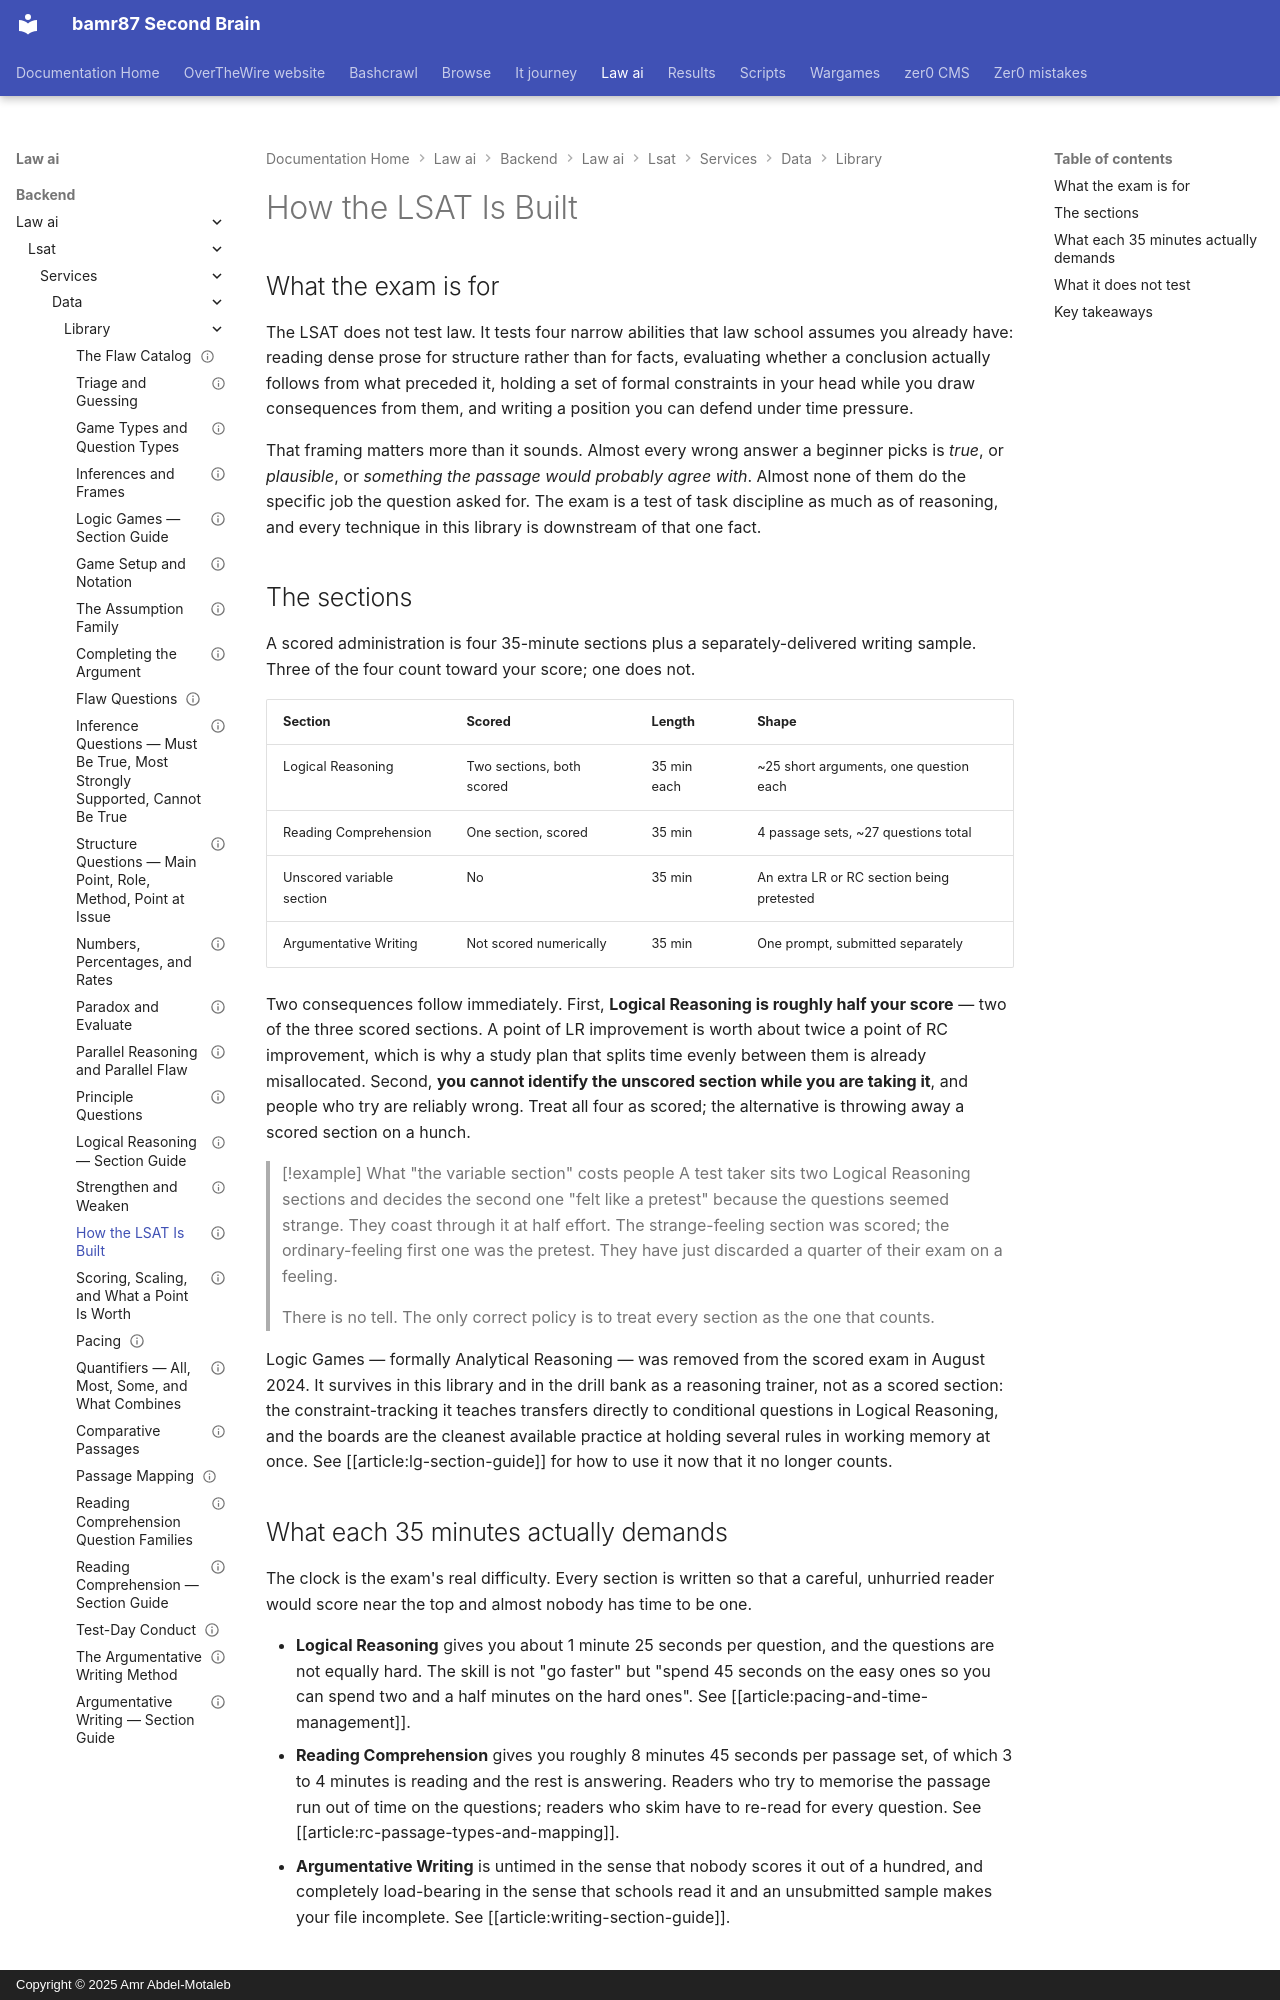

repository: bamr87/README · page: law-ai/backend/law_ai/lsat/services/data/library/lsat-exam-architecture/index.html · generator: mkdocs · copyright: Copyright © 2025 Amr Abdel-Motaleb

---
archetypes: []
concepts: []
id: lsat-exam-architecture
kind: orientation
last_reviewed: 2026-09-03
level: foundation
prerequisites: []
references:
- title: LSAC — About the LSAT
  url: https://www.lsac.org/lsat/taking-lsat/about-lsat
related:
- lsat-scoring-and-percentiles
- building-a-study-plan
- test-day-logistics
revision: 1
sections: []
source_file: backend/law_ai/lsat/services/data/library/lsat-exam-architecture.md
source_repo: bamr87/law-ai
source_url: https://github.com/bamr87/law-ai/blob/main/backend/law_ai/lsat/services/data/library/lsat-exam-architecture.md
status: reviewed
summary: The shape of the exam — which sections are scored, how long each runs, where
  the unscored section hides, and what the whole thing is actually measuring.
tags:
- orientation
- format
- timing
- structure
title: How the LSAT Is Built
---

## What the exam is for

The LSAT does not test law. It tests four narrow abilities that law school assumes you already have: reading dense prose for structure rather than for facts, evaluating whether a conclusion actually follows from what preceded it, holding a set of formal constraints in your head while you draw consequences from them, and writing a position you can defend under time pressure.

That framing matters more than it sounds. Almost every wrong answer a beginner picks is *true*, or *plausible*, or *something the passage would probably agree with*. Almost none of them do the specific job the question asked for. The exam is a test of task discipline as much as of reasoning, and every technique in this library is downstream of that one fact.

## The sections

A scored administration is four 35-minute sections plus a separately-delivered writing sample. Three of the four count toward your score; one does not.

| Section | Scored | Length | Shape |
|---|---|---|---|
| Logical Reasoning | Two sections, both scored | 35 min each | ~25 short arguments, one question each |
| Reading Comprehension | One section, scored | 35 min | 4 passage sets, ~27 questions total |
| Unscored variable section | No | 35 min | An extra LR or RC section being pretested |
| Argumentative Writing | Not scored numerically | 35 min | One prompt, submitted separately |

Two consequences follow immediately. First, **Logical Reasoning is roughly half your score** — two of the three scored sections. A point of LR improvement is worth about twice a point of RC improvement, which is why a study plan that splits time evenly between them is already misallocated. Second, **you cannot identify the unscored section while you are taking it**, and people who try are reliably wrong. Treat all four as scored; the alternative is throwing away a scored section on a hunch.

> [!example] What "the variable section" costs people
> A test taker sits two Logical Reasoning sections and decides the second one "felt like a pretest" because the questions seemed strange. They coast through it at half effort. The strange-feeling section was scored; the ordinary-feeling first one was the pretest. They have just discarded a quarter of their exam on a feeling.
>
> There is no tell. The only correct policy is to treat every section as the one that counts.

Logic Games — formally Analytical Reasoning — was removed from the scored exam in August 2024. It survives in this library and in the drill bank as a reasoning trainer, not as a scored section: the constraint-tracking it teaches transfers directly to conditional questions in Logical Reasoning, and the boards are the cleanest available practice at holding several rules in working memory at once. See [[article:lg-section-guide]] for how to use it now that it no longer counts.
